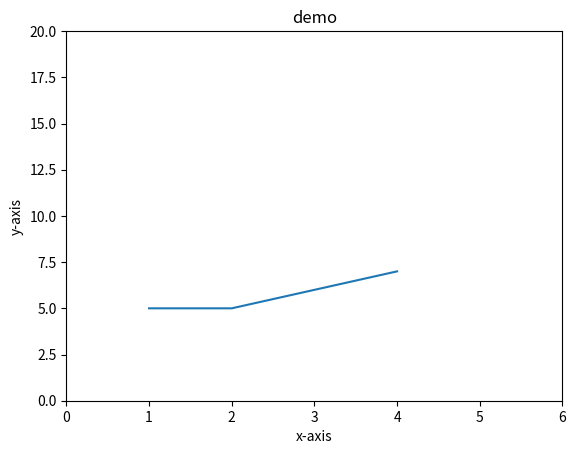

Recreate this plot in Python.
import matplotlib.pyplot as plt
import numpy as np
import pandas as p
plt.plot([1,2,3,4],[5,5,6,7])
plt.axis([0,6,0,20])
plt.title('demo')
plt.xlabel('x-axis')
plt.ylabel('y-axis')
plt.show()

